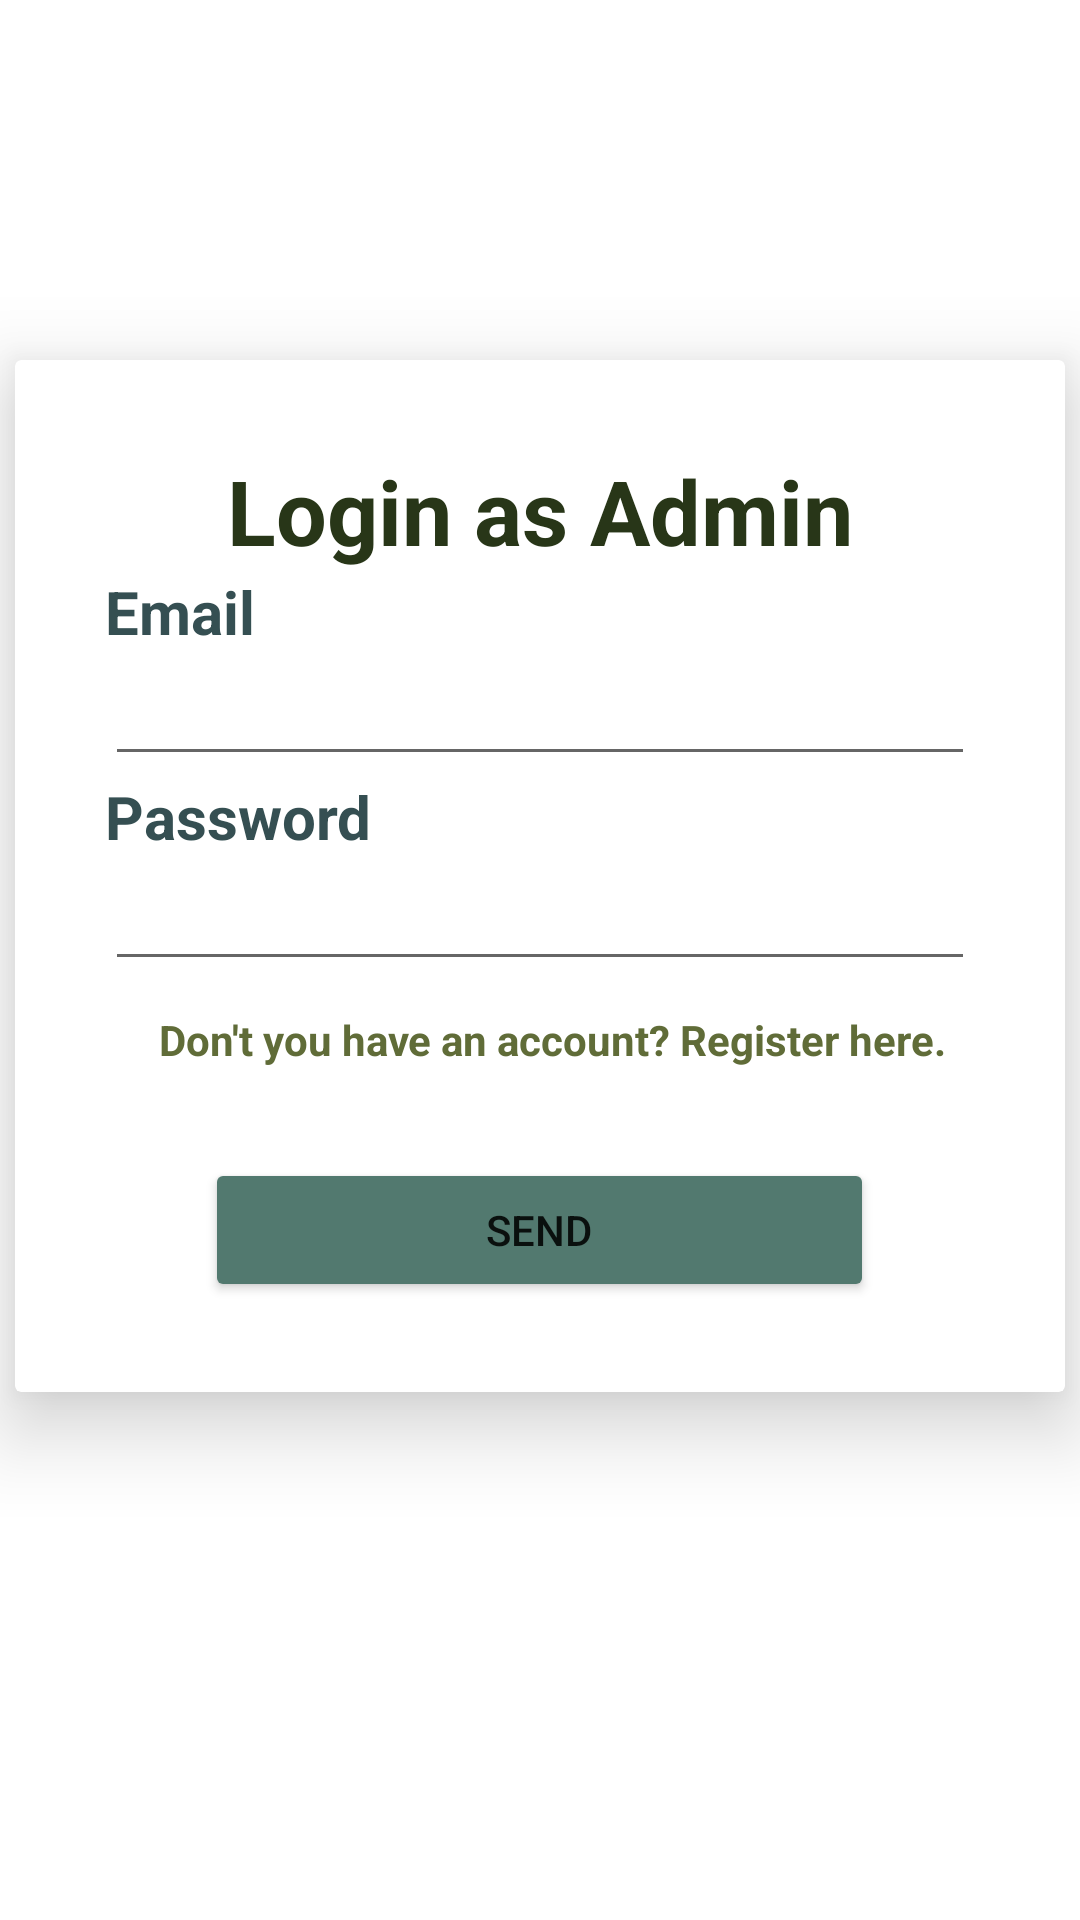

The Android layout XML behind this screen, and the referenced resources:
<!-- AndroidManifest.xml: application theme Theme.Myhealthcare -->
<!-- res/layout/activity_parent_account_login.xml -->
<?xml version="1.0" encoding="utf-8"?>
<androidx.constraintlayout.widget.ConstraintLayout xmlns:android="http://schemas.android.com/apk/res/android"
    xmlns:app="http://schemas.android.com/apk/res-auto"
    android:layout_width="match_parent"
    android:layout_height="match_parent">

    <androidx.cardview.widget.CardView
        android:id="@+id/cardView"
        android:layout_width="350dp"
        android:layout_height="wrap_content"
        android:layout_marginTop="120dp"
        app:cardElevation="16dp"
        app:layout_constraintEnd_toEndOf="parent"
        app:layout_constraintStart_toStartOf="parent"
        app:layout_constraintTop_toTopOf="parent">

        <LinearLayout
            android:layout_width="match_parent"
            android:layout_height="wrap_content"
            android:orientation="vertical"
            android:padding="30dp">

            <TextView
                android:id="@+id/signInTextView"
                android:layout_width="match_parent"
                android:layout_height="wrap_content"
                android:text="@string/LogAsAdmin"
                android:textAlignment="center"
                android:textColor="#283618"
                android:textSize="30sp"
                android:textStyle="bold" />

            <TextView
                android:id="@+id/emailTextView"
                android:layout_width="match_parent"
                android:layout_height="wrap_content"
                android:text="@string/Email"
                android:textColor="#354F52"
                android:textSize="20sp"
                android:textStyle="bold" />

            <EditText
                android:id="@+id/emailSignInTextInput"
                android:layout_width="match_parent"
                android:layout_height="wrap_content"
                android:ems="10"
                android:inputType="textEmailAddress" />

            <TextView
                android:id="@+id/passwordTextView"
                android:layout_width="match_parent"
                android:layout_height="wrap_content"
                android:text="@string/Password"
                android:textColor="#354F52"
                android:textSize="20sp"
                android:textStyle="bold" />

            <EditText
                android:id="@+id/passwordSignInTextInput"
                android:layout_width="match_parent"
                android:layout_height="wrap_content"
                android:ems="10"
                android:inputType="textPassword" />

            <TextView
                android:id="@+id/createAccountTextView"
                android:layout_width="wrap_content"
                android:layout_height="wrap_content"
                android:layout_gravity="end"
                android:contextClickable="true"
                android:gravity="end"
                android:padding="10sp"
                android:text="@string/CreateAccount"
                android:textColor="#606C38"
                android:textStyle="bold"
                android:onClick="navigateToCreateParentAccount" />

            <Button
                android:id="@+id/signInButton"
                android:layout_width="223dp"
                android:layout_height="wrap_content"
                android:layout_gravity="center_horizontal"
                android:layout_marginTop="20dp"
                android:backgroundTint="#52796F"
                android:onClick="onClickSendSignIn"
                android:text="@string/Send" />

        </LinearLayout>

    </androidx.cardview.widget.CardView>

</androidx.constraintlayout.widget.ConstraintLayout>
<!-- resources referenced by this layout -->
<resources>
  <string name="CreateAccount">Don\'t you have an account? Register here.</string>
  <string name="Email">Email</string>
  <string name="LogAsAdmin">Login as Admin</string>
  <string name="Password">Password</string>
  <string name="Send">Send</string>
  <style name="Theme.Myhealthcare" parent="Theme.MaterialComponents.DayNight.DarkActionBar">
          
          <item name="colorPrimary">@color/purple_500</item>
          <item name="colorPrimaryVariant">@color/purple_700</item>
          <item name="colorOnPrimary">@color/white</item>
          
          <item name="colorSecondary">@color/teal_200</item>
          <item name="colorSecondaryVariant">@color/teal_700</item>
          <item name="colorOnSecondary">@color/black</item>
          
          <item name="android:statusBarColor">?attr/colorPrimaryVariant</item>
          
      </style>
  <color name="purple_500">#FF6200EE</color>
  <color name="purple_700">#FF3700B3</color>
  <color name="white">#FFFFFFFF</color>
  <color name="teal_200">#FF03DAC5</color>
  <color name="teal_700">#FF018786</color>
  <color name="black">#FF000000</color>
</resources>
